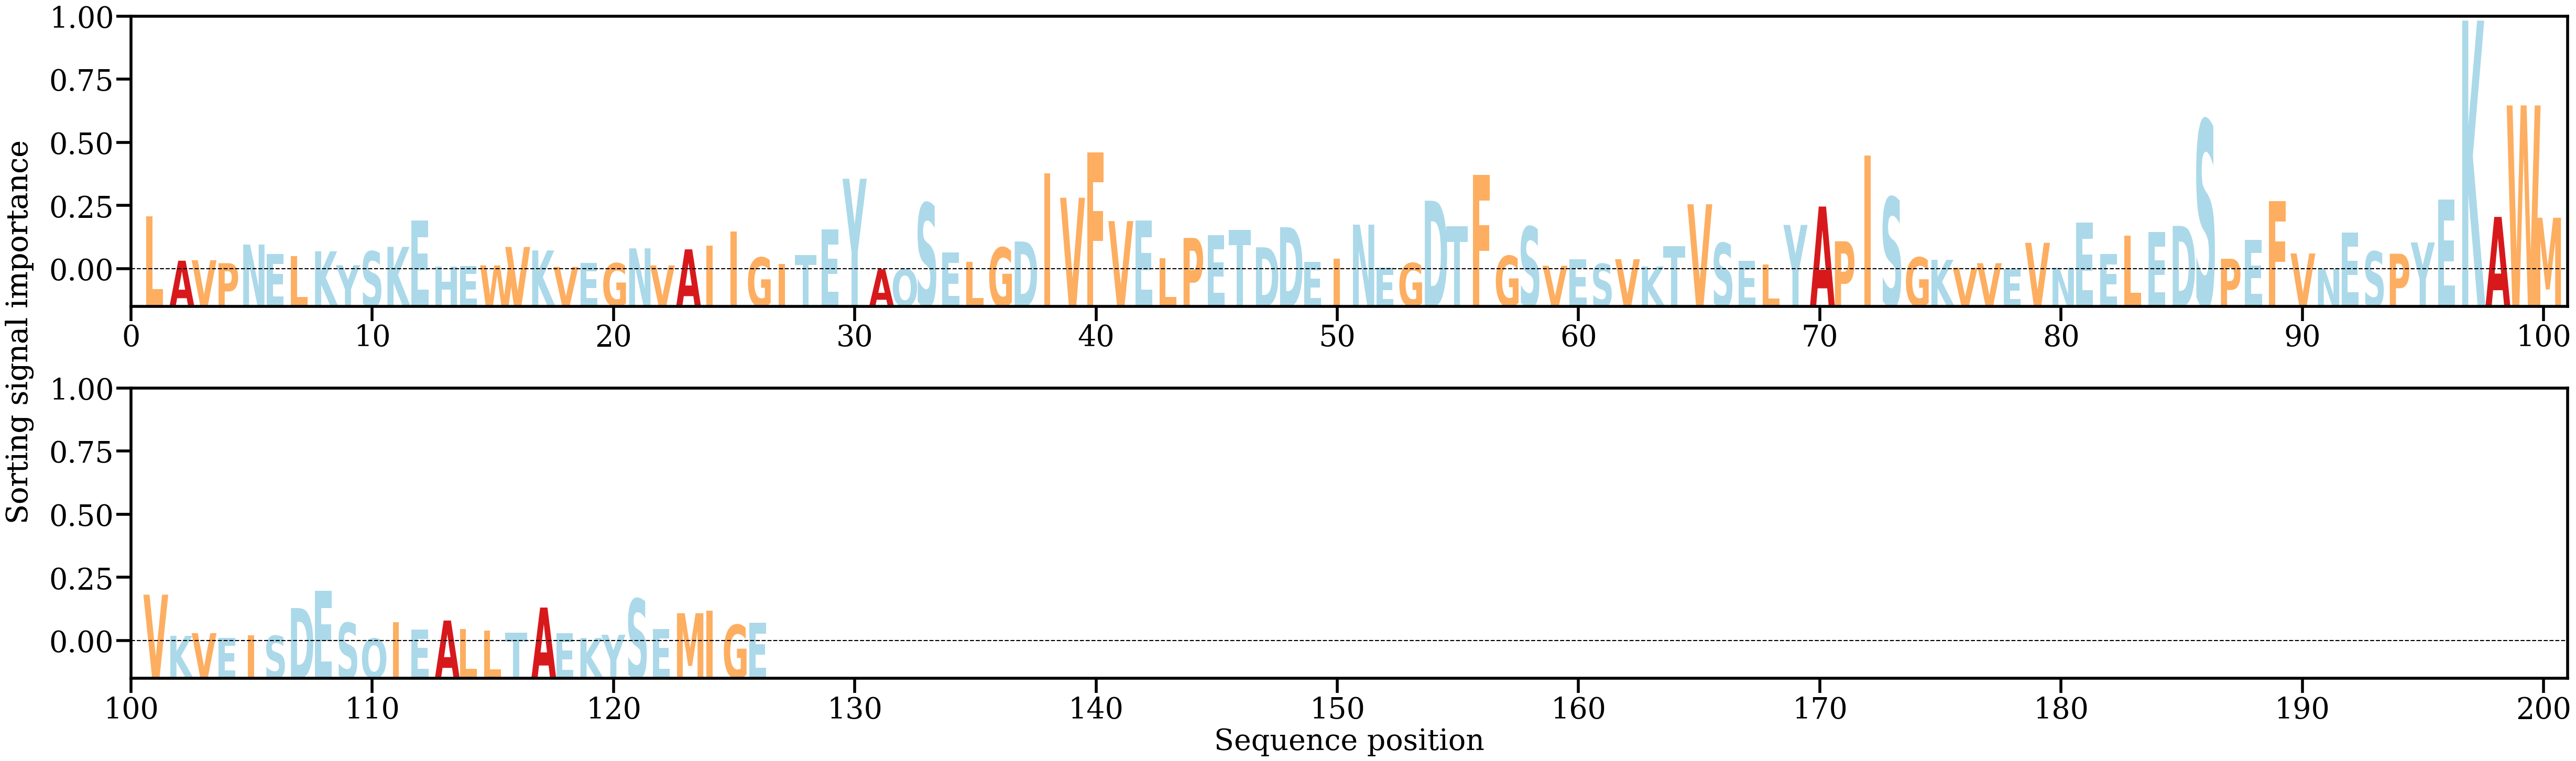

Source data for this figure (header and first rows):
AA, Alpha
L, [0.01353932]
A, [0.00281959]
V, [0.00293875]
P, [0.00222054]
N, [0.00673538]
E, [0.00449472]
L, [0.00395137]
K, [0.00510048]
Y, [0.00173208]
S, [0.00508623]
K, [0.00618187]
E, [0.0125349]
H, [0.00133959]
E, [0.0015301]
W, [0.00168879]
V, [0.00615486]
K, [0.00530574]
V, [0.00131672]
E, [0.00233882]
G, [0.00220713]
N, [0.00581872]
V, [0.00167272]
A, [0.00557119]
I, [0.00645701]
I, [0.00988783]
G, [0.0036015]
I, [0.0020237]
T, [0.0041559]
E, [0.01036528]
Y, [0.02267878]
A, [0.00075189]
Q, [0.00078648]
S, [0.01678751]
E, [0.00479629]
L, [0.00259747]
G, [0.00601253]
D, [0.00747719]
I, [0.02393315]
V, [0.01807321]
F, [0.02909957]
V, [0.01242242]
E, [0.01259951]
L, [0.00341594]
P, [0.00833826]
E, [0.00895614]
T, [0.01024799]
D, [0.00607775]
D, [0.01094463]
E, [0.00256796]
I, [0.00329435]
N, [0.01156013]
E, [0.00120225]
G, [0.00225631]
D, [0.01735614]
T, [0.01113624]
F, [0.02364154]
G, [0.00400164]
S, [0.01105326]
V, [0.00159214]
E, [0.00323161]
... 66 more rows
